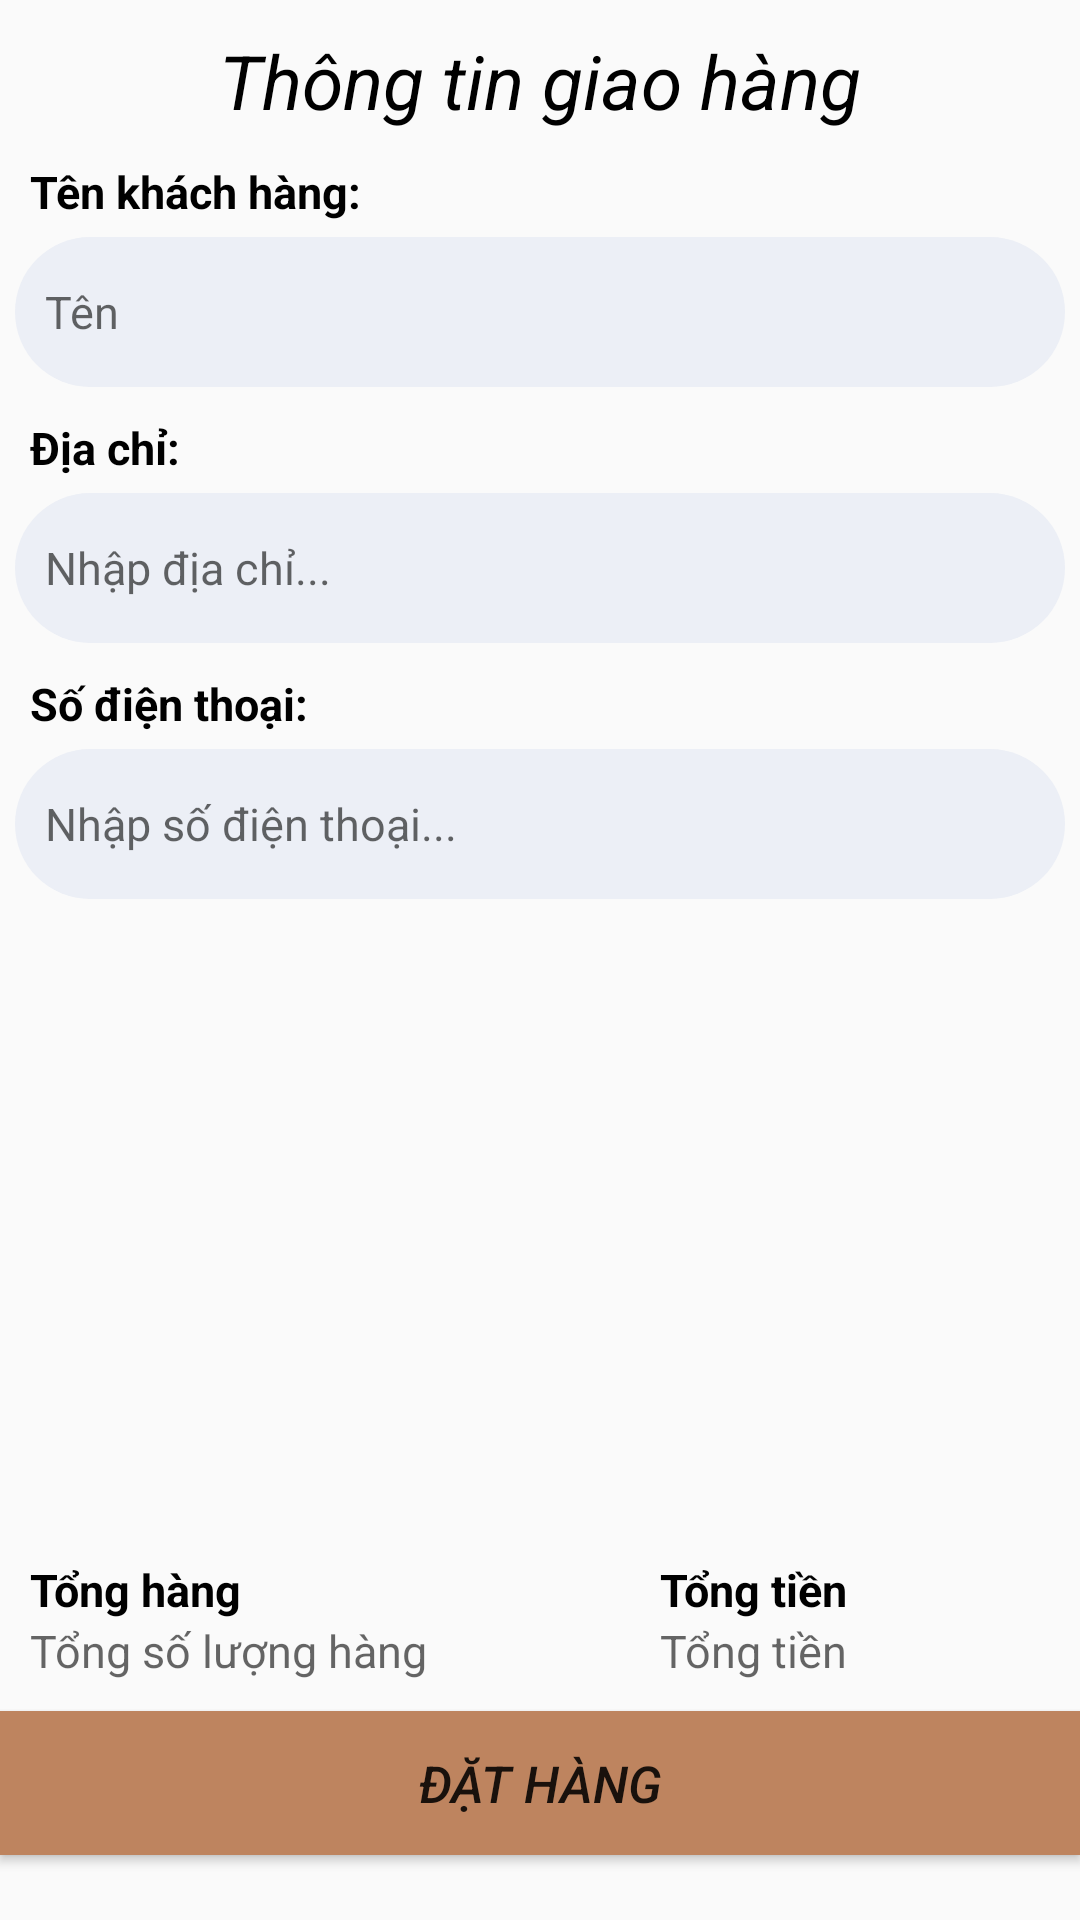

Here is an Android app screen rendered from its layout file. Give the layout XML and the strings, colors and styles it references.
<!-- AndroidManifest.xml: application theme Theme.AppCompat.DayNight.DarkActionBar -->
<!-- res/layout/activity_payment.xml -->
<?xml version="1.0" encoding="utf-8"?>
<LinearLayout xmlns:android="http://schemas.android.com/apk/res/android"
    xmlns:app="http://schemas.android.com/apk/res-auto"
    xmlns:tools="http://schemas.android.com/tools"
    android:layout_width="match_parent"
    android:layout_height="match_parent"
    tools:context=".PaymentActivity">
    <LinearLayout
        android:layout_width="match_parent"
        android:layout_height="match_parent"
        android:orientation="vertical">
        <TextView
            android:layout_width="wrap_content"
            android:layout_height="wrap_content"
            android:text="Thông tin giao hàng"
            android:textSize="25sp"
            android:layout_gravity="center"
            android:textColor="@color/black"
            android:textStyle="italic"
            android:layout_marginTop="10dp"/>
        <LinearLayout
            android:layout_width="match_parent"
            android:layout_height="wrap_content"
            android:layout_marginTop="10dp"
            android:orientation="vertical">
            <TextView
                android:layout_width="wrap_content"
                android:layout_height="wrap_content"
                android:text="Tên khách hàng:"
                android:textStyle="bold"
                android:textColor="@color/black"
                android:layout_marginLeft="10dp"
                android:textSize="15sp"/>
            <EditText
                android:layout_width="350dp"
                android:layout_height="50dp"
                android:layout_marginTop="5dp"
                android:hint="Tên"
                android:paddingLeft="10dp"
                android:layout_gravity="center"
                android:textSize="15sp"
                android:background="@drawable/rounded_ed_text"
                android:textColor="@color/black"
                android:id="@+id/edtTenPayment"/>
        </LinearLayout>
        <LinearLayout
            android:layout_width="match_parent"
            android:layout_height="wrap_content"
            android:orientation="vertical"
            android:layout_marginTop="10dp">
            <TextView
                android:layout_width="wrap_content"
                android:layout_height="wrap_content"
                android:text="Địa chỉ:"
                android:textStyle="bold"
                android:layout_marginLeft="10dp"
                android:textColor="@color/black"
                android:textSize="15sp"/>
            <EditText
                android:layout_width="350dp"
                android:layout_height="50dp"
                android:layout_marginTop="5dp"
                android:paddingLeft="10dp"
                android:layout_gravity="center"
                android:background="@drawable/rounded_ed_text"
                android:textSize="15sp"
                android:hint="Nhập địa chỉ..."
                android:id="@+id/edtDiaChi"/>
        </LinearLayout>
        <LinearLayout
            android:layout_width="match_parent"
            android:layout_height="wrap_content"
            android:layout_marginTop="10dp"
            android:orientation="vertical">
            <TextView
                android:layout_width="wrap_content"
                android:layout_height="wrap_content"
                android:text="Số điện thoại:"
                android:textStyle="bold"
                android:layout_marginLeft="10dp"
                android:textSize="15sp"
                android:textColor="@color/black"/>
            <EditText
                android:layout_width="350dp"
                android:layout_height="50dp"
                android:layout_marginTop="5dp"
                android:paddingLeft="10dp"
                android:layout_gravity="center"
                android:background="@drawable/rounded_ed_text"
                android:textSize="15sp"
                android:hint="Nhập số điện thoại..."
                android:id="@+id/edtSDTPayment"/>
        </LinearLayout>
        <LinearLayout
            android:layout_width="wrap_content"
            android:layout_height="wrap_content"
            android:layout_marginTop="220dp"
            android:layout_marginLeft="10dp"
            android:orientation="horizontal">
        <LinearLayout
            android:layout_width="match_parent"
            android:layout_height="wrap_content"
            android:orientation="vertical">
            <TextView
                android:layout_width="120dp"
                android:layout_height="wrap_content"
                android:text="Tổng hàng"
                android:textStyle="bold"
                android:textSize="15sp"
                android:textColor="@color/black"/>
            <TextView
                android:layout_width="200dp"
                android:layout_height="wrap_content"
                android:hint="Tổng số lượng hàng"
                android:layout_marginRight="10dp"
                android:textSize="15sp"
                android:textColor="@color/black"
                android:id="@+id/txtTotalSLPayment"/>
        </LinearLayout>
        <LinearLayout
            android:layout_width="match_parent"
            android:layout_height="wrap_content"
            android:orientation="vertical">
            <TextView
                android:layout_width="120dp"
                android:layout_height="wrap_content"
                android:text="Tổng tiền"
                android:textStyle="bold"
                android:textSize="15sp"
                android:textColor="@color/black"/>
            <TextView
                android:layout_width="200dp"
                android:layout_height="wrap_content"
                android:hint="Tổng tiền"
                android:layout_marginRight="10dp"
                android:textSize="15sp"
                android:textColor="#EF410A"
                android:id="@+id/txtTotalMoney"/>
        </LinearLayout>
        </LinearLayout>
        <Button
            android:id="@+id/btnOrderPayment"
            android:layout_width="match_parent"
            android:layout_height="wrap_content"
            android:background="#BE845F"
            android:text="Đặt hàng"
            android:layout_marginTop="10dp"
            android:textSize="17sp"
            android:textStyle="italic"/>
    </LinearLayout>
</LinearLayout>
<!-- resources referenced by this layout -->
<resources>
  <!-- drawable rounded_ed_text (drawable) -->
  <?xml version="1.0" encoding="utf-8"?>
  <shape xmlns:android="http://schemas.android.com/apk/res/android" android:shape="rectangle">
      <corners android:radius="30dp" />
      <solid android:color="#ECEFF6" />
  </shape>
  <!-- not gathered from this repository: default colours our renderer supplied (Android Studio template values) -->
  <color name="black">#FF000000</color>
</resources>
